Run: headless pygame with SDL's dummy video driver; simulated clock (each Clock.tick advances the game by its frame time, no real sleeping); random seed 0; keys injected as events and as key.get_pressed() state; no mouse input.
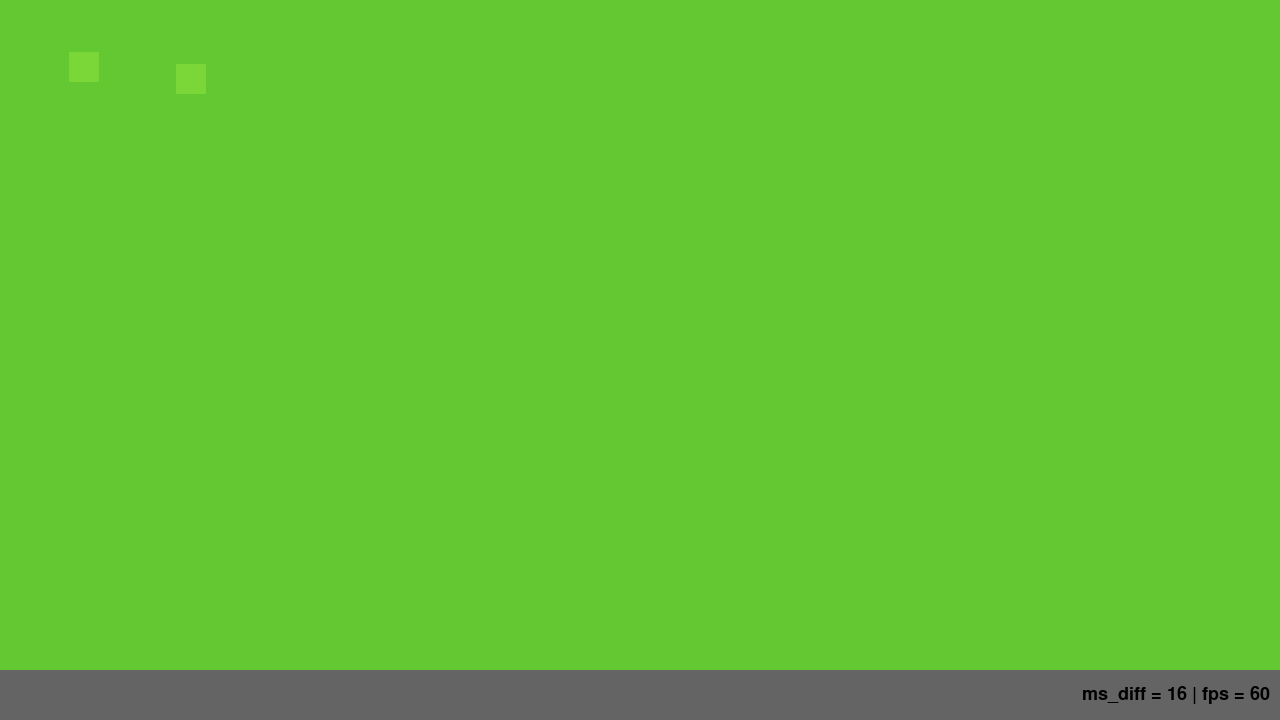
Frame 1 of 4 · flips 1–60 · no input
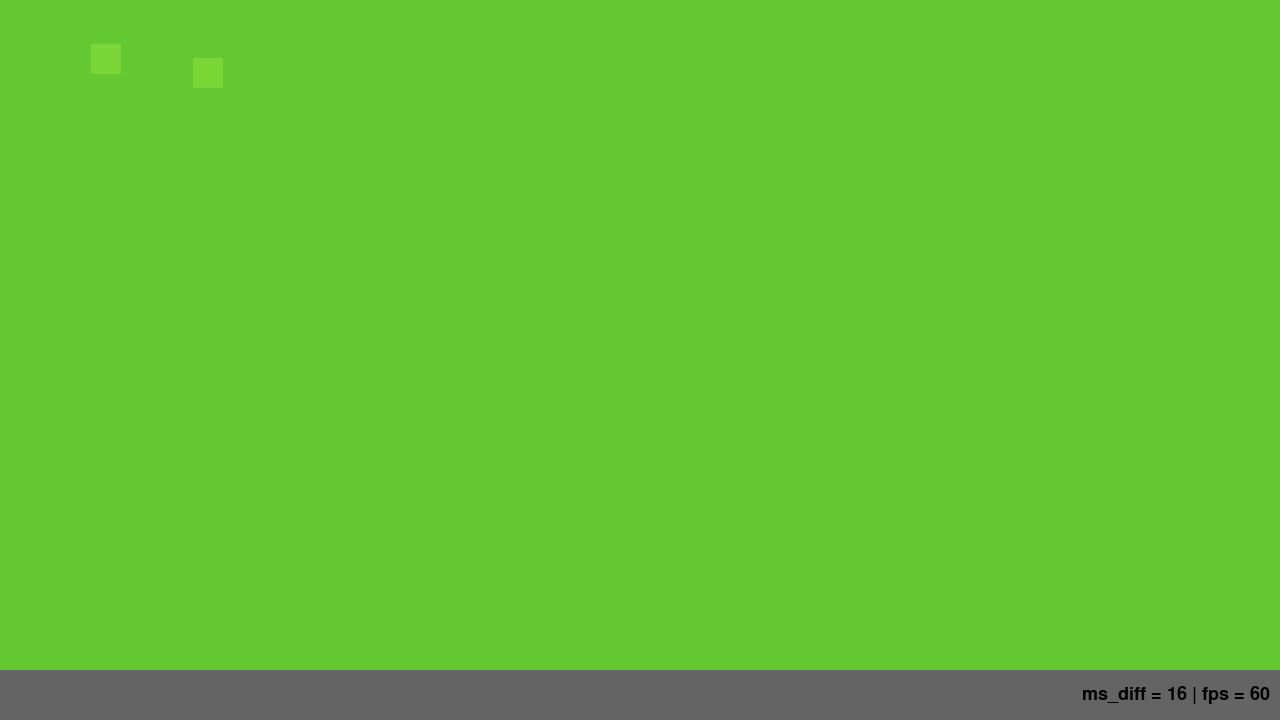
Frame 2 of 4 · flips 61–180 · tapped SPACE, RETURN · held RIGHT (→), D
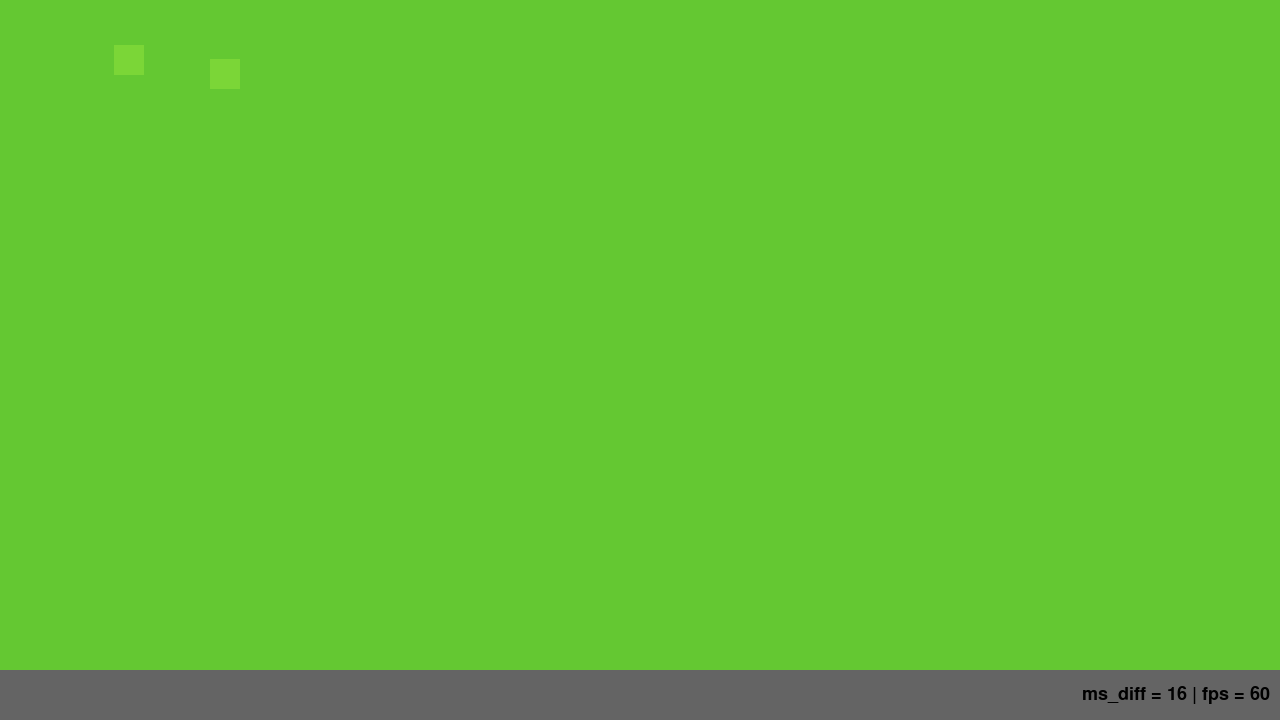
Frame 3 of 4 · flips 181–300 · held DOWN (↓), S
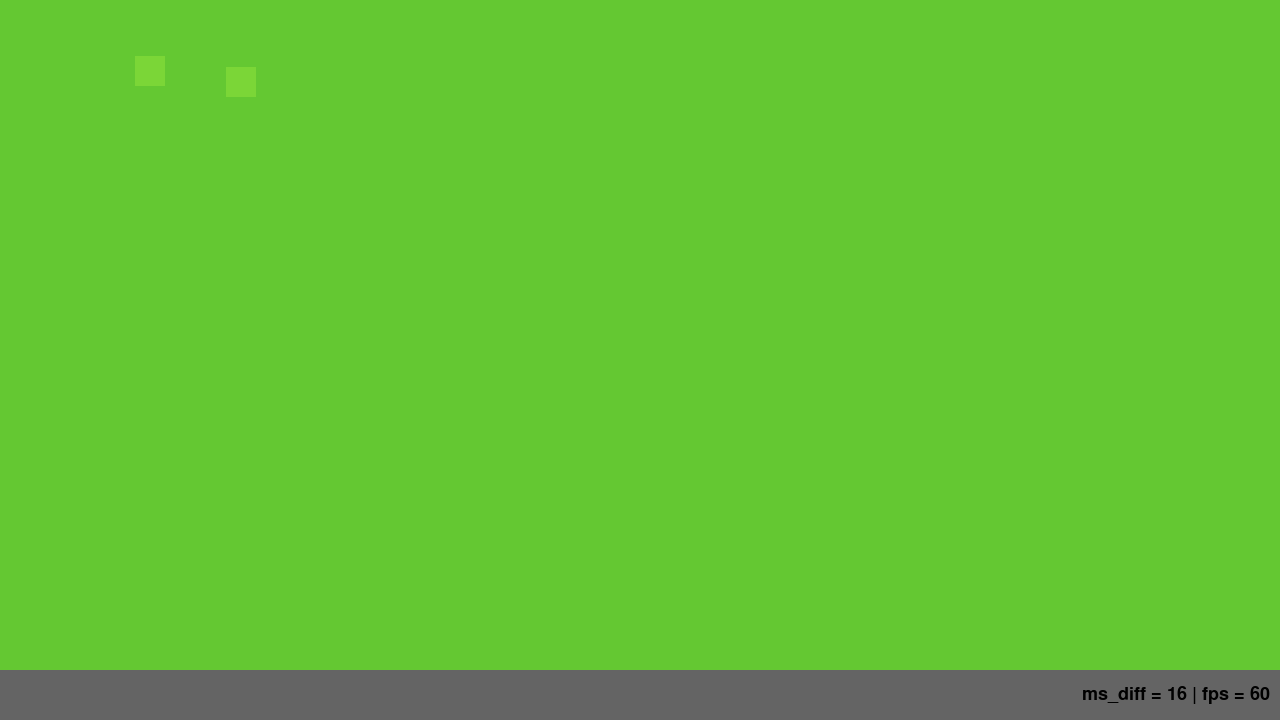
Frame 4 of 4 · flips 301–420 · held LEFT (←), A, UP (↑), W

The pygame program that drew these frames:

#!/usr/bin/env python3

import pygame
import pygame.freetype
import sys

class Note(object):

    def __init__(self, center, radius):
        self.center = center
        self.rotation = pygame.math.Vector2(radius, radius)
        self.box = pygame.Surface((30, 30))
        self.box.fill((123, 214, 55))

    def render(self, screen, ms_diff):
        self.rotation = self.rotation.rotate(ms_diff/5.0)
        screen.blit(self.box, self.center+self.rotation)
class DebugBar(object):

    HEIGHT = 50

    def __init__(self, clock):
        self.clock = clock
        self.visible = True
        self.animation = Animation()
        self.font = pygame.freetype.SysFont(
            pygame.freetype.get_default_font(),
            18
        )

    def toggle(self):
        self.visible = not self.visible
        self.animation.start(200)

    def render(self, screen, ms_diff):
        if not self.visible and not self.animation.active():
            return
        bar = pygame.Surface((screen.get_width(), self.HEIGHT))
        bar.fill((100, 100, 100))
        text, text_rect = self.font.render(
            f"ms_diff = {ms_diff} | fps = {int(round(self.clock.get_fps()))}"
        )
        percent = self.animation.advance(ms_diff)
        if self.visible:
            alpha = int(255 * percent)
            offset = bar.get_height()-int(bar.get_height()*percent)
        else:
            alpha = 255 - int(255 * percent)
            offset = int(bar.get_height()*percent)
        bar.set_alpha(alpha)
        bar.blit(
            text,
            (
                bar.get_width()-text_rect.width-10,
                bar.get_height()/2-text_rect.height/2
            )
        )
        screen.blit(bar, (0, screen.get_height()-bar.get_height()+offset))
class Animation(object):

    def __init__(self):
        self.duration_ms = 1
        self.progress = 1
        self.last_consumed = True

    def start(self, duration_ms):
        self.duration_ms = duration_ms
        self.progress = 0
        self.last_consumed = False

    def advance(self, ms):
        percent = float(self.progress) / float(self.duration_ms)
        if self.progress == self.duration_ms:
            self.last_consumed = True
        else:
            self.progress = min(self.duration_ms, self.progress+ms)
        return percent

    def active(self):
        return self.progress < self.duration_ms or not self.last_consumed

def main():
    pygame.init()
    pygame.display.set_caption("Smart Notes")
    screen = pygame.display.set_mode((1280, 720))
    clock = pygame.time.Clock()
    n1 = Note(pygame.math.Vector2(100, 100), 40)
    n2 = Note(pygame.math.Vector2(200, 100), 30)
    debug_bar = DebugBar(clock)
    while True:
        for event in pygame.event.get():
            if event.type == pygame.QUIT:
                return
            elif event.type == pygame.KEYDOWN and event.key == pygame.K_ESCAPE:
                debug_bar.toggle()
        screen.fill((100, 200, 50))
        ms_diff = clock.get_time()
        n1.render(screen, ms_diff)
        n2.render(screen, ms_diff)
        debug_bar.render(screen, ms_diff)
        pygame.display.flip()
        clock.tick(60)

if __name__ == "__main__":
    main()
